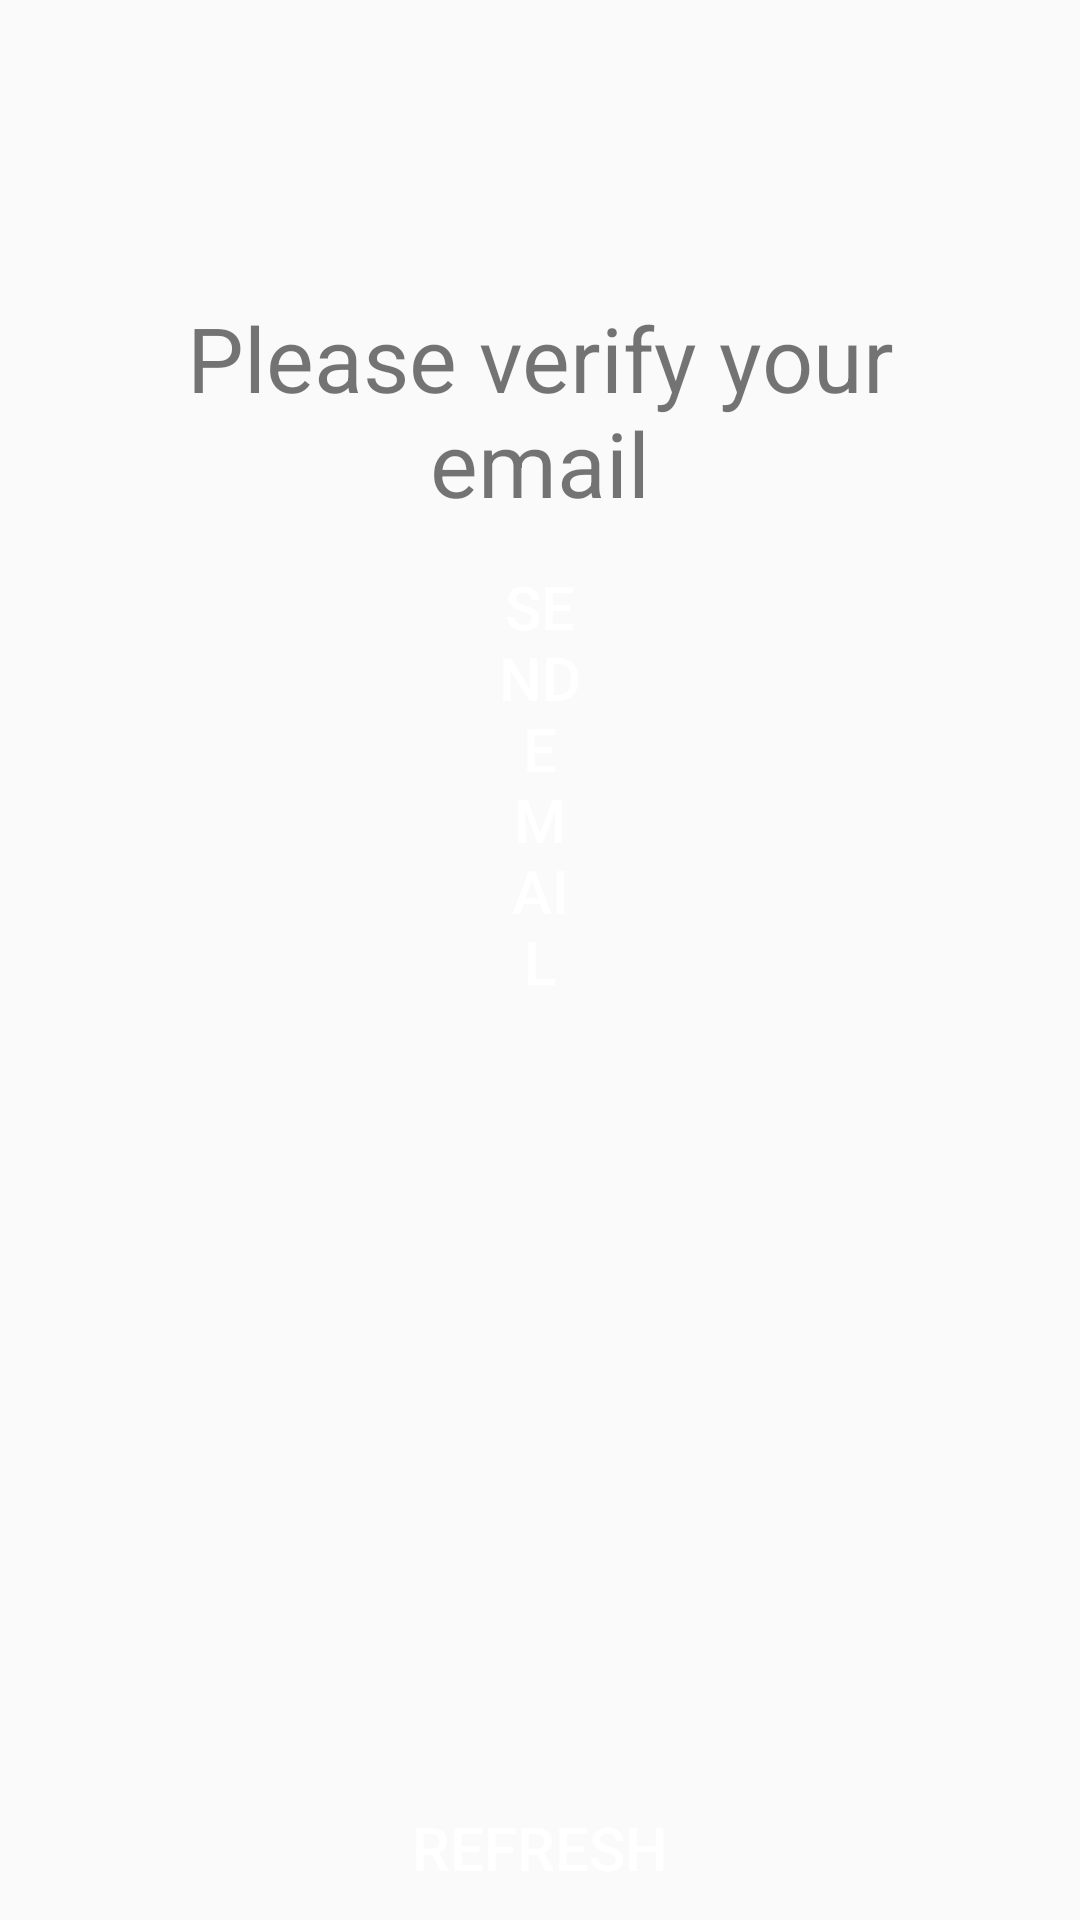

Produce the Android XML layout that renders to this screen, including the resource entries it uses.
<!-- AndroidManifest.xml: application theme AppTheme -->
<!-- res/layout/activity_verification.xml -->
<?xml version="1.0" encoding="utf-8"?>
<androidx.constraintlayout.widget.ConstraintLayout xmlns:android="http://schemas.android.com/apk/res/android"
    xmlns:app="http://schemas.android.com/apk/res-auto"
    xmlns:tools="http://schemas.android.com/tools"
    android:layout_width="match_parent"
    android:layout_height="match_parent"
    android:orientation="vertical">

    <TextView
        android:id="@+id/textView2"
        android:layout_width="0dp"
        android:layout_height="wrap_content"
        android:layout_gravity="center"
        android:layout_marginStart="43dp"
        android:layout_marginTop="99dp"
        android:layout_marginEnd="43dp"
        android:text="Please verify your email"
        android:textAlignment="center"
        android:textSize="30dp"
        app:layout_constraintEnd_toEndOf="parent"
        app:layout_constraintStart_toStartOf="parent"
        app:layout_constraintTop_toTopOf="parent" />

    <Button
        android:id="@+id/SubmitBtn"
        android:layout_width="0dp"
        android:layout_height="wrap_content"
        android:layout_gravity="center"
        android:layout_marginStart="166dp"

        android:layout_marginEnd="166dp"
        android:layout_marginBottom="306dp"
        android:background="@drawable/white_app_button"
        android:text="Send Email"
        android:textColor="#FFFFFF"
        android:textSize="20sp"
        app:layout_constraintBottom_toBottomOf="parent"
        app:layout_constraintEnd_toEndOf="parent"
        app:layout_constraintStart_toStartOf="parent" />

    <Button
        android:id="@+id/refreshBtn"
        android:layout_width="0dp"
        android:layout_height="wrap_content"
        android:layout_gravity="center"
        android:background="@drawable/white_app_button"
        android:text="Refresh"
        android:textColor="#FFFFFF"
        android:textSize="20sp"
        app:layout_constraintBottom_toBottomOf="parent"
        app:layout_constraintEnd_toEndOf="parent"
        app:layout_constraintStart_toStartOf="parent" />
</androidx.constraintlayout.widget.ConstraintLayout>
<!-- resources referenced by this layout -->
<resources>
  <style name="AppTheme" parent="Theme.AppCompat.Light.DarkActionBar">
          
          <item name="colorPrimary">@color/colorPrimary</item>
          <item name="colorPrimaryDark">@color/colorPrimaryDark</item>
          <item name="colorAccent">@color/colorPrimary</item>
          <item name="android:spinnerItemStyle">
              @style/spinnerItemStyle
          </item>
  
          
          <item name="android:spinnerDropDownItemStyle">
              @style/spinnerDropDownItemStyle
          </item>
      </style>
  <color name="colorPrimary">#008081</color>
  <color name="colorPrimaryDark">#3700B3</color>
  <style name="spinnerItemStyle">
          <item name="android:textSize">20sp</item>
          <item name="android:textColor">@color/black</item>
      </style>
  <style name="spinnerDropDownItemStyle">
          <item name="android:textSize">20sp</item>
          <item name="android:textColor">@color/black</item>
      </style>
  <color name="black">#000000</color>
</resources>
